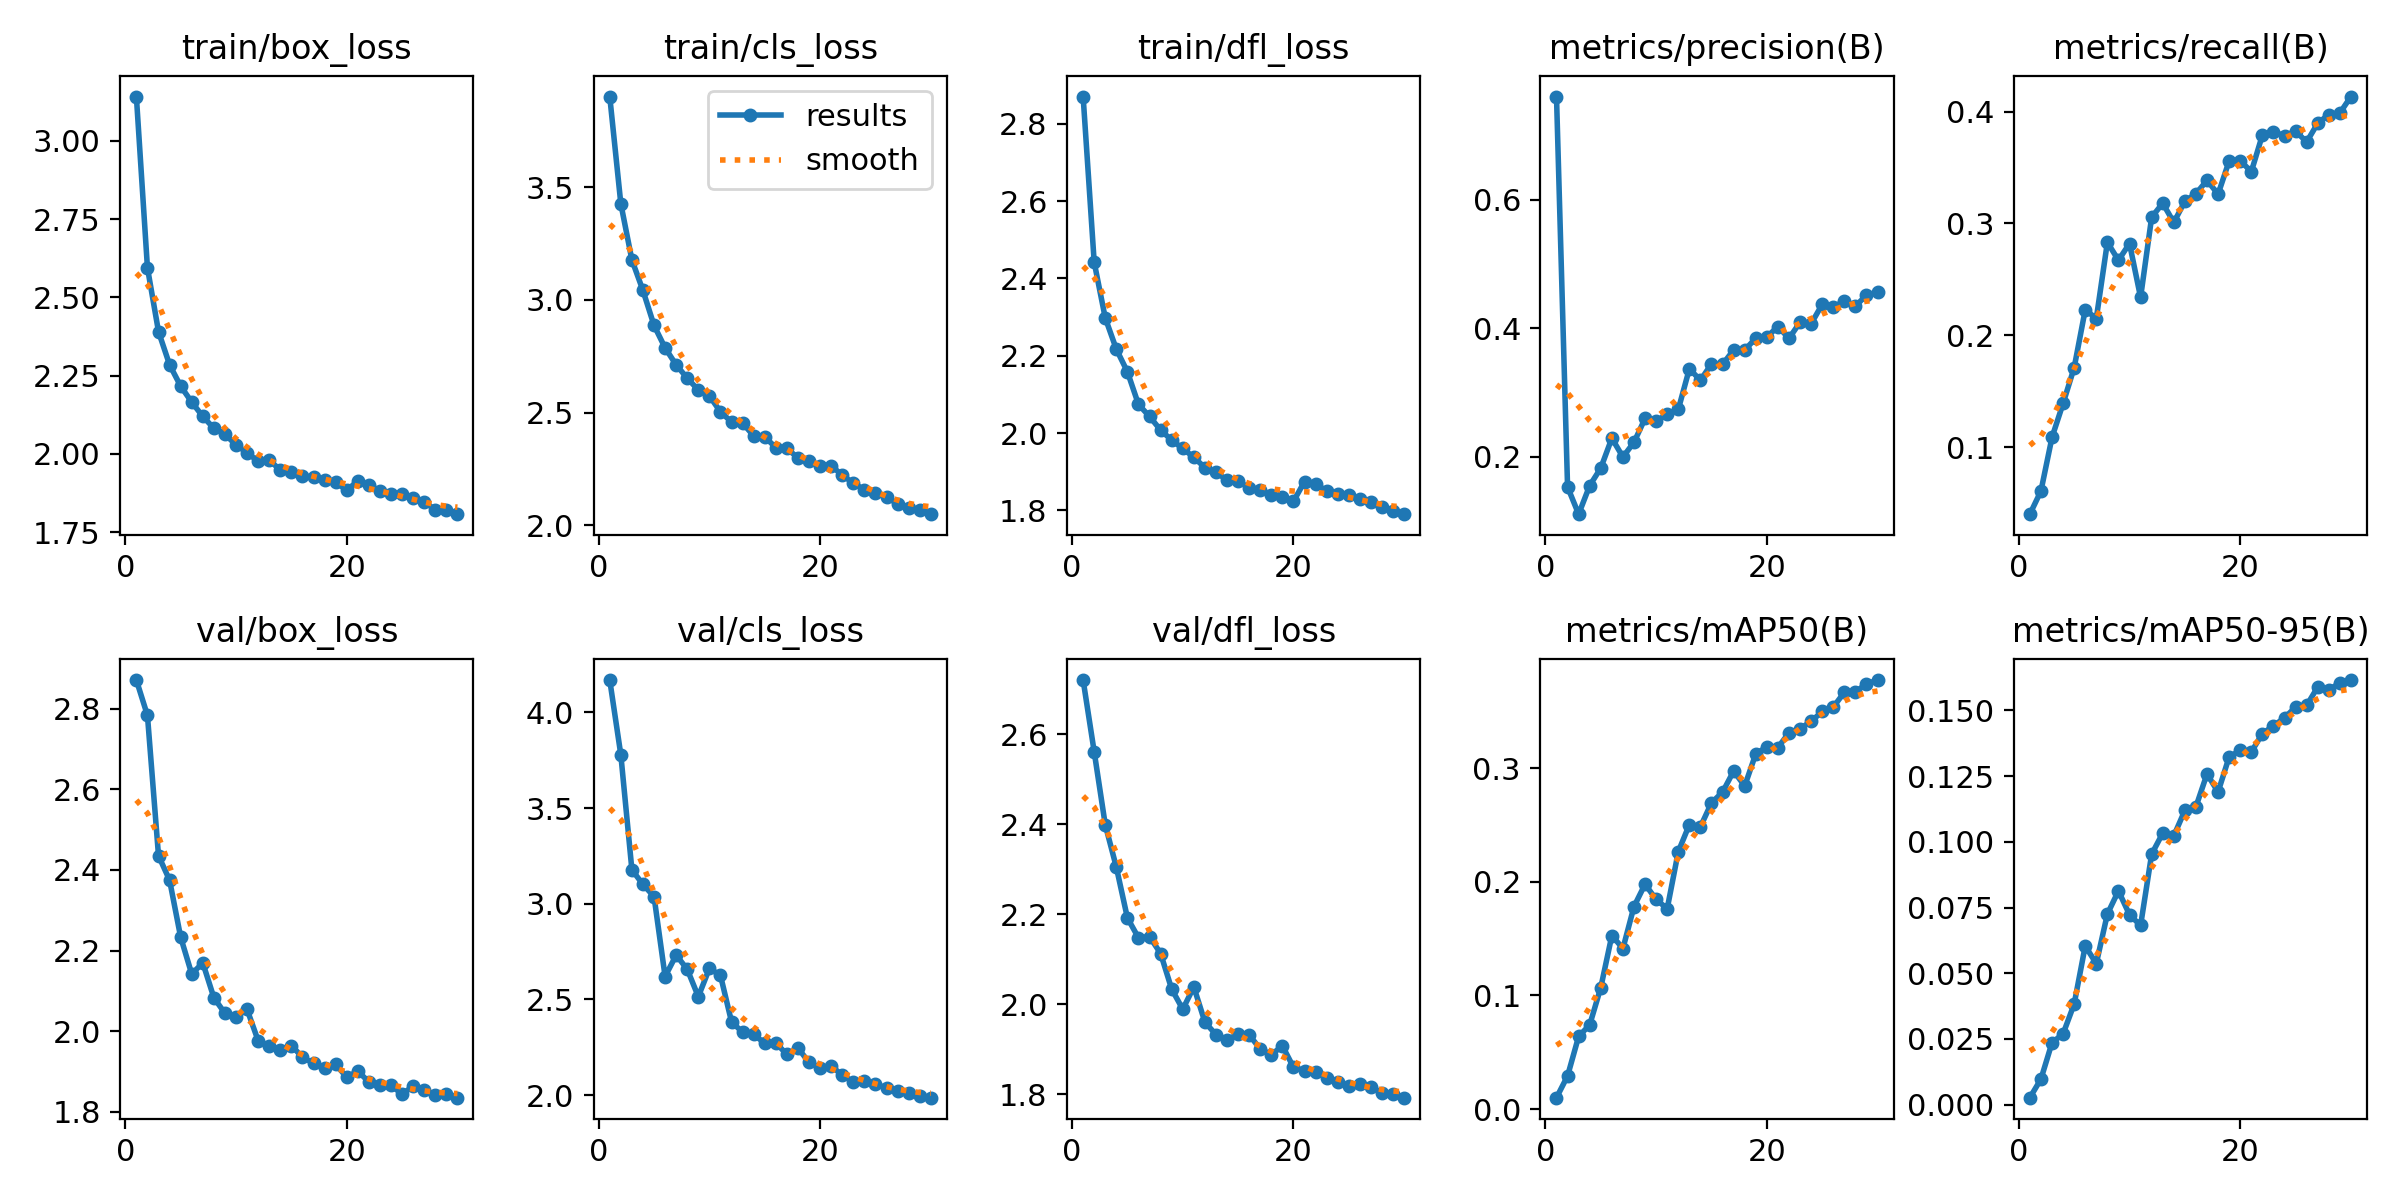

The file beside this chart, header and first rows:
epoch, time, train/box_loss, train/cls_loss, train/dfl_loss, metrics/precision(B), metrics/recall(B), metrics/mAP50(B), metrics/mAP50-95(B), val/box_loss, val/cls_loss, val/dfl_loss, lr/pg0, lr/pg1, lr/pg2
1, 62.53, 3.142, 3.903, 2.87, 0.7602, 0.04024, 0.01004, 0.00268, 2.871, 4.169, 2.72, 0.003327, 0.003327, 0.07005
2, 113, 2.595, 3.427, 2.442, 0.1529, 0.06093, 0.02915, 0.00975, 2.783, 3.778, 2.561, 0.006441, 0.006441, 0.03983
3, 162.3, 2.391, 3.178, 2.298, 0.1106, 0.1089, 0.06391, 0.02358, 2.435, 3.177, 2.398, 0.009334, 0.009334, 0.009394
4, 211.5, 2.285, 3.042, 2.217, 0.155, 0.1392, 0.07412, 0.02697, 2.375, 3.101, 2.304, 0.00901, 0.00901, 0.00901
5, 262.9, 2.216, 2.887, 2.158, 0.1823, 0.1712, 0.1069, 0.03828, 2.233, 3.037, 2.192, 0.00868, 0.00868, 0.00868
6, 312.2, 2.165, 2.787, 2.074, 0.2287, 0.2229, 0.1527, 0.06038, 2.142, 2.619, 2.147, 0.00835, 0.00835, 0.00835
7, 361.9, 2.12, 2.711, 2.043, 0.1995, 0.2151, 0.1413, 0.05367, 2.169, 2.732, 2.15, 0.00802, 0.00802, 0.00802
8, 411.4, 2.082, 2.652, 2.008, 0.2224, 0.2832, 0.1782, 0.07252, 2.083, 2.657, 2.112, 0.00769, 0.00769, 0.00769
9, 461.3, 2.063, 2.6, 1.982, 0.2595, 0.2671, 0.1979, 0.08132, 2.044, 2.515, 2.033, 0.00736, 0.00736, 0.00736
10, 511.2, 2.028, 2.574, 1.96, 0.2552, 0.2821, 0.1844, 0.07227, 2.035, 2.662, 1.989, 0.00703, 0.00703, 0.00703
11, 560.8, 2.004, 2.503, 1.937, 0.2661, 0.234, 0.1763, 0.06817, 2.054, 2.626, 2.038, 0.0067, 0.0067, 0.0067
12, 610.1, 1.976, 2.458, 1.911, 0.2735, 0.3056, 0.2265, 0.0953, 1.976, 2.383, 1.96, 0.00637, 0.00637, 0.00637
13, 659.5, 1.979, 2.453, 1.898, 0.3366, 0.3181, 0.2503, 0.1033, 1.963, 2.328, 1.932, 0.00604, 0.00604, 0.00604
14, 709.4, 1.949, 2.396, 1.879, 0.3189, 0.3009, 0.2483, 0.1022, 1.954, 2.317, 1.921, 0.00571, 0.00571, 0.00571
15, 759.5, 1.942, 2.392, 1.877, 0.3443, 0.3199, 0.2695, 0.1119, 1.964, 2.271, 1.933, 0.00538, 0.00538, 0.00538
16, 809.3, 1.928, 2.344, 1.857, 0.3436, 0.3266, 0.2789, 0.1133, 1.935, 2.273, 1.932, 0.00505, 0.00505, 0.00505
17, 858.7, 1.927, 2.341, 1.853, 0.366, 0.3386, 0.2974, 0.1258, 1.92, 2.213, 1.9, 0.00472, 0.00472, 0.00472
18, 907.9, 1.915, 2.298, 1.841, 0.3659, 0.3262, 0.2843, 0.119, 1.909, 2.245, 1.888, 0.00439, 0.00439, 0.00439
19, 958.4, 1.909, 2.285, 1.836, 0.3842, 0.3559, 0.3126, 0.1323, 1.918, 2.171, 1.907, 0.00406, 0.00406, 0.00406
20, 1008, 1.885, 2.265, 1.823, 0.3862, 0.3562, 0.3187, 0.1347, 1.885, 2.143, 1.86, 0.00373, 0.00373, 0.00373
21, 1058, 1.913, 2.265, 1.875, 0.4024, 0.3463, 0.318, 0.1341, 1.901, 2.154, 1.852, 0.0034, 0.0034, 0.0034
22, 1107, 1.899, 2.221, 1.867, 0.3841, 0.379, 0.3312, 0.1412, 1.874, 2.103, 1.849, 0.00307, 0.00307, 0.00307
23, 1156, 1.883, 2.187, 1.851, 0.4091, 0.3822, 0.3348, 0.1441, 1.866, 2.07, 1.836, 0.00274, 0.00274, 0.00274
24, 1205, 1.871, 2.157, 1.842, 0.4068, 0.3782, 0.3411, 0.1472, 1.865, 2.072, 1.827, 0.00241, 0.00241, 0.00241
25, 1254, 1.87, 2.142, 1.84, 0.4369, 0.3825, 0.3499, 0.1512, 1.844, 2.059, 1.818, 0.00208, 0.00208, 0.00208
26, 1303, 1.859, 2.126, 1.829, 0.4329, 0.3729, 0.3537, 0.1519, 1.863, 2.036, 1.823, 0.00175, 0.00175, 0.00175
27, 1352, 1.847, 2.094, 1.82, 0.4418, 0.3896, 0.3668, 0.1589, 1.854, 2.019, 1.816, 0.00142, 0.00142, 0.00142
28, 1402, 1.821, 2.078, 1.809, 0.4342, 0.3974, 0.3671, 0.1578, 1.841, 2.011, 1.802, 0.00109, 0.00109, 0.00109
29, 1451, 1.822, 2.066, 1.8, 0.4512, 0.3987, 0.3741, 0.1605, 1.843, 1.994, 1.8, 0.00076, 0.00076, 0.00076
30, 1502, 1.807, 2.049, 1.79, 0.4561, 0.4134, 0.3775, 0.1615, 1.835, 1.986, 1.792, 0.00043, 0.00043, 0.00043
